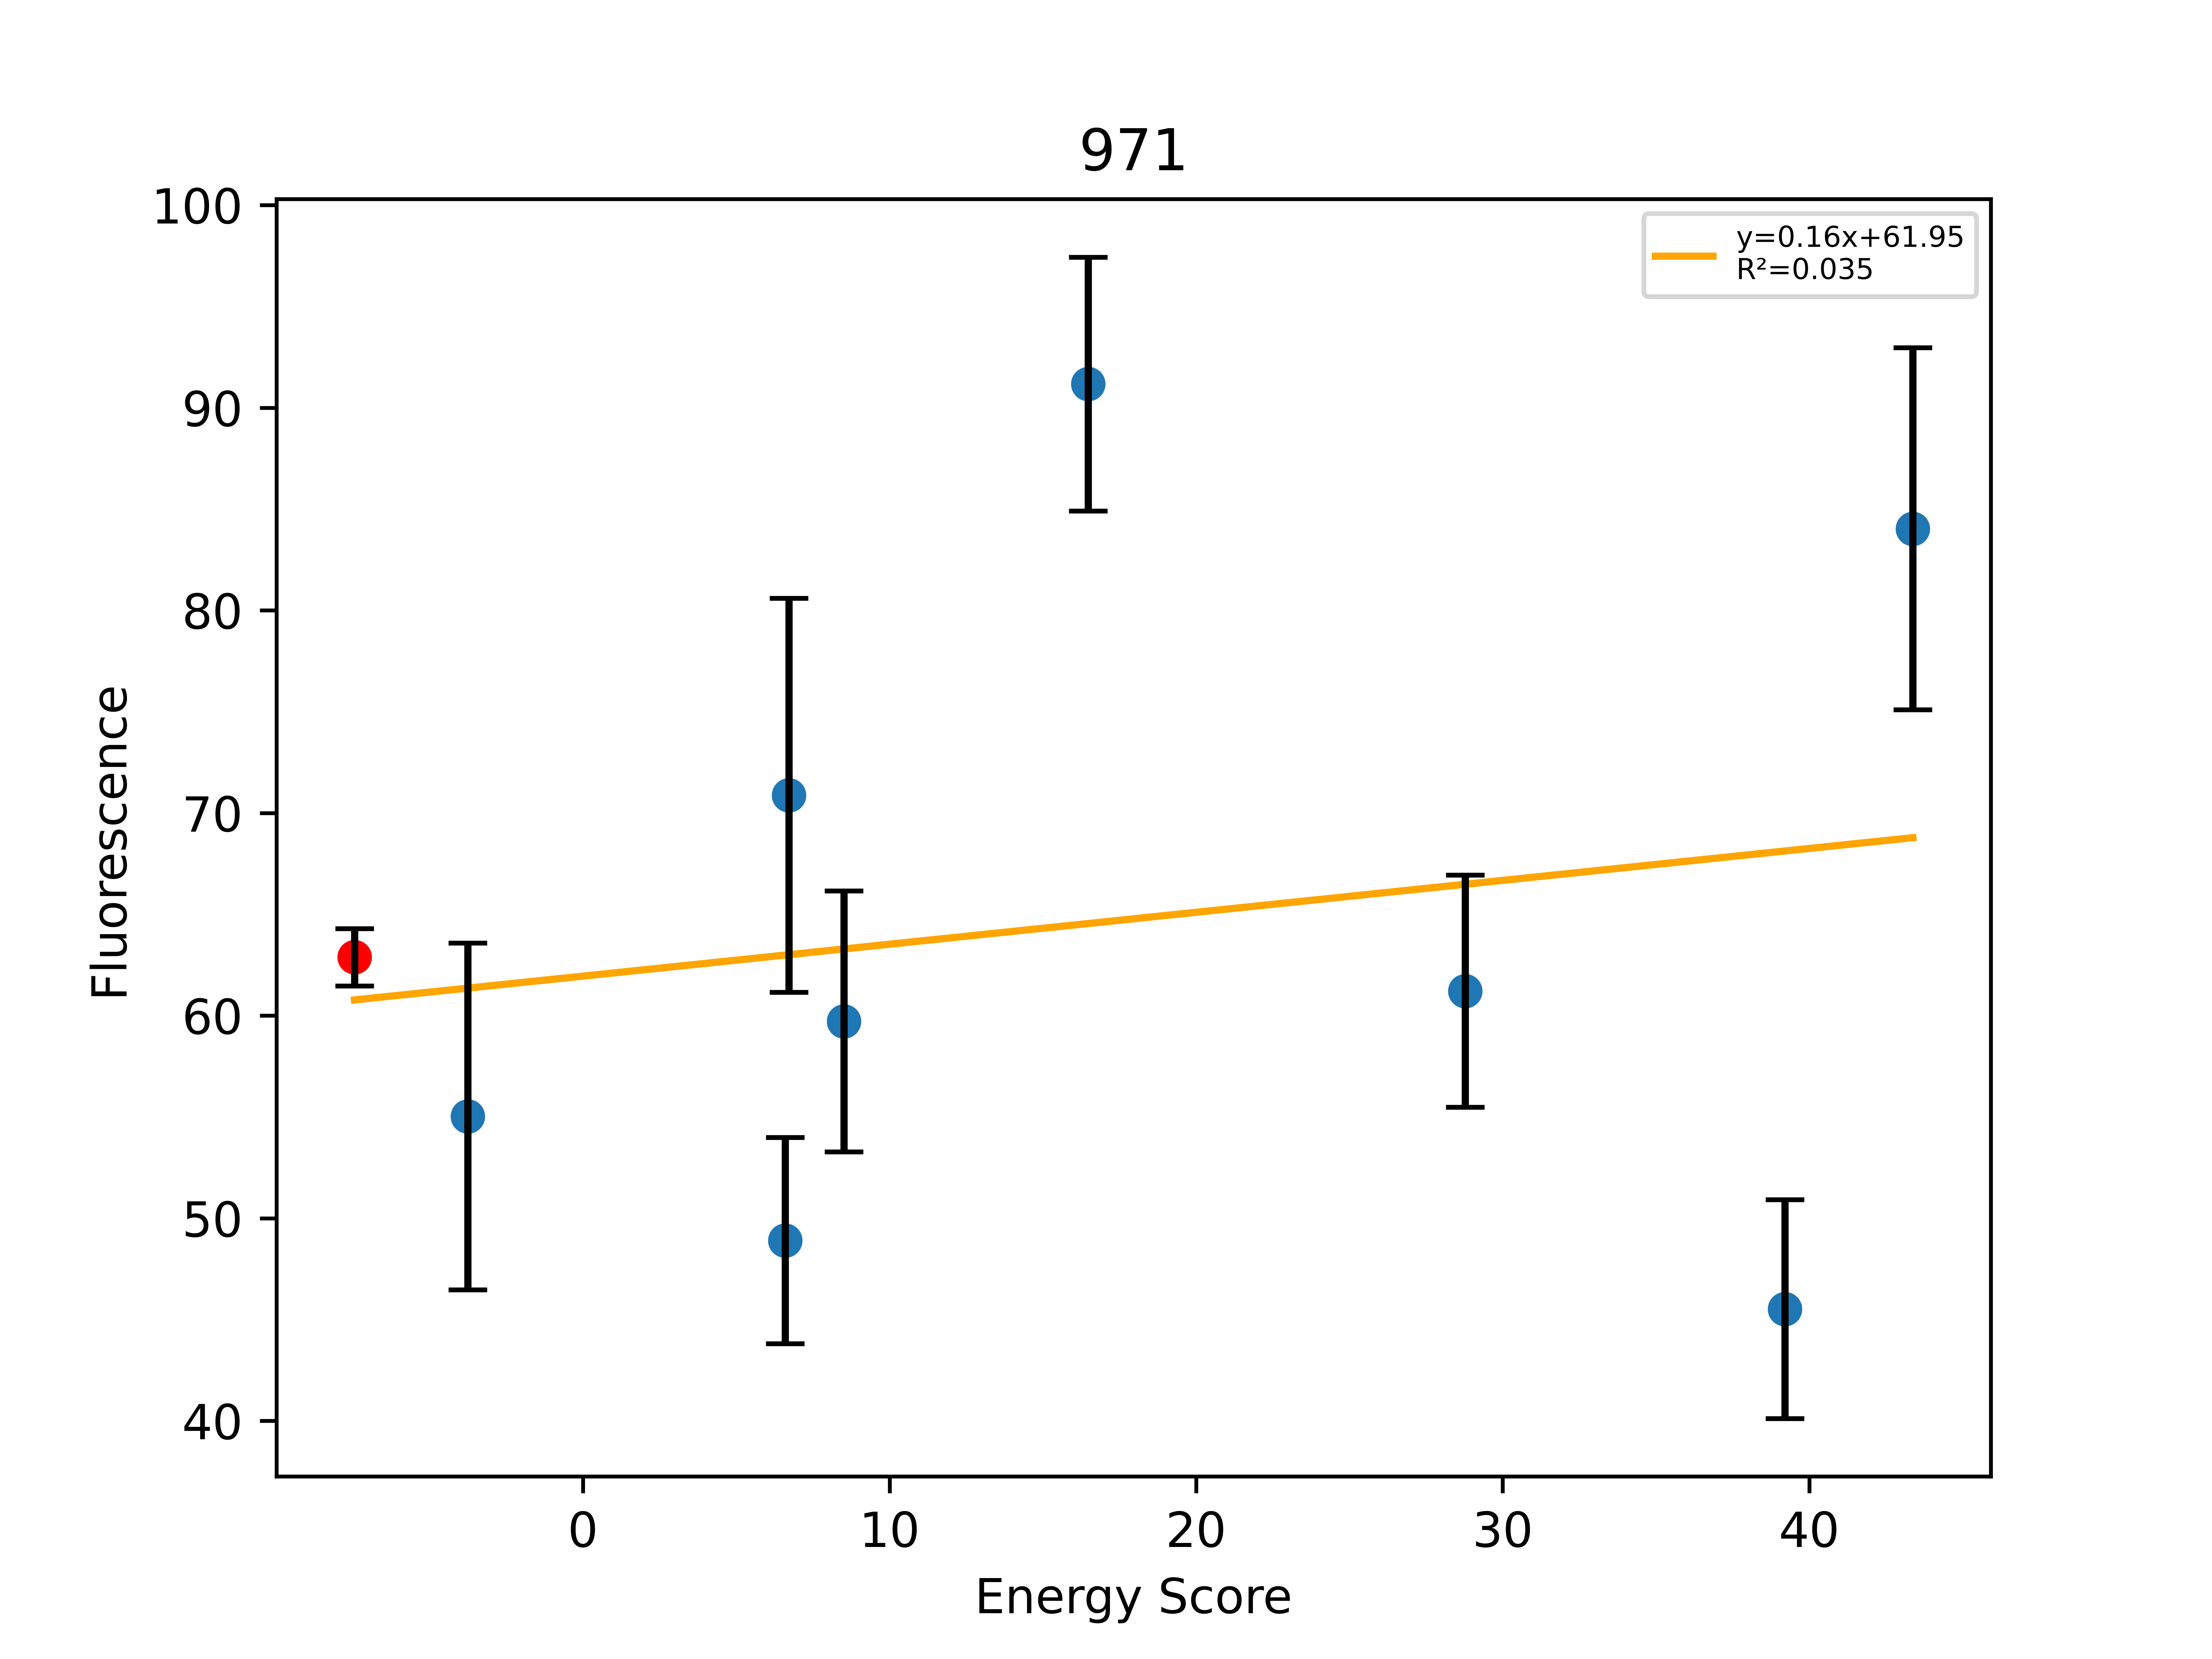

The table this chart was drawn from, first rows:
, Sequence, EnergyScore, Fluorescence, FluorStdDev, PercentGpa, PercentGpaStdDev, MaltosePercentDiff, Dimer, Monomer, DimerDiff, VDWDimer, VDWDiff, HBONDDimer, HBONDDiff, IMM1Dimer, IMM1Diff, SequenceProbability, DimerSasa, MonomerSasa, startXShift, xShift, xShiftDiff, startCrossingAngle
0, LLLALLIVLLITLLWLTLILI, -21.25, 69050, 1553, 62.88, 1.414, -86.88, -423.1, -401.9, -14.09, -85.99, -7.457, -80.94, 0.000267, -256.2, -6.633, 4.37981e-05, 4091, 0.0, 9.981, 9.97, 0.01132, -38.88
1, LLLSLLIVLLITLLWLTLILI, -16.33, 60419, 9399, 55.02, 8.56, -100.0, -429.1, -412.7, -5.969, -89.75, -3.757, -80.94, -1.27898e-13, -258.4, -2.212, 3.41933e-05, 3902, 4776, 9.981, 9.97, 0.01132, -38.88
2, LLLALLAVLLITLLWLTLILI, -23.13, 53701, 5587, 48.91, 5.088, -100.0, -412.6, -389.5, 10.46, -79.4, 6.591, -80.94, -1.27898e-13, -252.3, 3.87, 5.89723e-05, 3963, 4702, 9.981, 9.97, 0.01132, -38.88
3, LLLALLIILLITLLWLTLILI, -16.04, 77827, 10674, 70.88, 9.721, -100.0, -417.8, -401.8, 5.283, -79.28, 6.712, -80.94, -1.27898e-13, -257.6, -1.429, 1.37682e-05, 3908, 4795, 9.981, 9.97, 0.01132, -38.88
4, LLLALLIVLLTTLLWLTLILI, -32.53, 65572, 7066, 59.72, 6.435, -86.71, -427.5, -394.9, -4.369, -77.48, 8.51, -94.66, -13.73, -255.3, 0.85, 3.06932e-05, 3936, 4712, 9.981, 9.97, 0.01132, -38.88
5, LLLALLIVLLWTLLWLTLILI, -8.558, 100111, 6873, 91.17, 6.259, -100.0, -406.1, -397.5, 17.01, -69.52, 16.47, -75.47, 5.466, -261.1, -4.927, 1.96574e-05, 3971, 4820, 9.981, 9.97, 0.01132, -38.88
6, LLLALLIVLLLTLLWLTLILI, 6.384, 67214, 6290, 61.21, 5.729, -100.0, -394.4, -400.7, 28.75, -57.22, 28.78, -80.94, -1.27898e-13, -256.2, -0.02885, 6.96632e-05, 3924, 4747, 9.981, 9.97, 0.01132, -38.88
7, LLLALLIVLLITLLYLTLILI, 3.888, 49982, 5929, 45.52, 5.4, -100.0, -380.8, -384.6, 42.36, -46.79, 39.21, -79.76, 1.178, -254.2, 1.972, 4.37981e-05, 3940, 4720, 9.981, 9.97, 0.01132, -38.88
8, LLLALLIWLLITLLWLTLILI, 17.25, 92270, 9816, 84.03, 8.939, -100.0, -386.1, -403.3, 37.01, -42.61, 43.38, -80.94, -1.27898e-13, -262.6, -6.373, 8.23925e-06, 3953, 4924, 9.981, 9.97, 0.01132, -38.88
